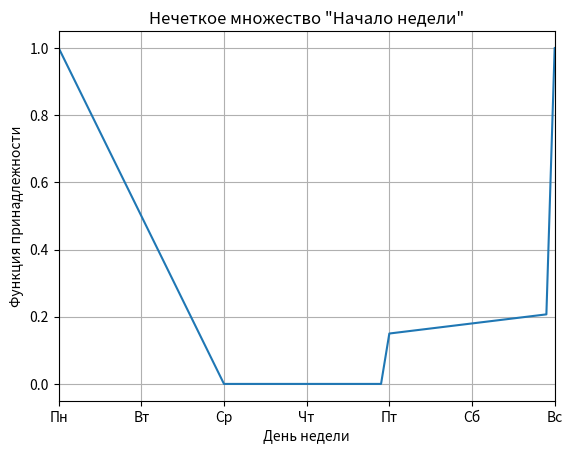

Python code for this plot:
import matplotlib.pyplot as plt
import numpy as np

# Определение функции принадлежности
def mu(x):
    if x <= 1:
        return 1
    elif 1 < x <= 3:
        return -0.5*x+1.5
    elif 3 < x <= 5:
        return 1-1
    elif 5 < x <= 7:
        return 0.03*x
    else:
        return 1

# Создание массива значений x, начиная с 1
x = np.arange(1, 8, 0.1)  # от 1 до 8 с шагом 0.1

# Вычисление значений функции принадлежности для каждого x
y = [mu(val) for val in x]

# Построение графика
plt.plot(x, y)
plt.xlabel("День недели")
plt.ylabel("Функция принадлежности")
plt.title("Нечеткое множество \"Начало недели\"")
plt.xticks(range(1, 8), ["Пн", "Вт", "Ср", "Чт", "Пт", "Сб", "Вс"]) # Подписи на оси X, начиная с 1
plt.grid(True)
plt.xlim(1,7) # Устанавливаем пределы оси X, чтобы не показывать 0
plt.show()
